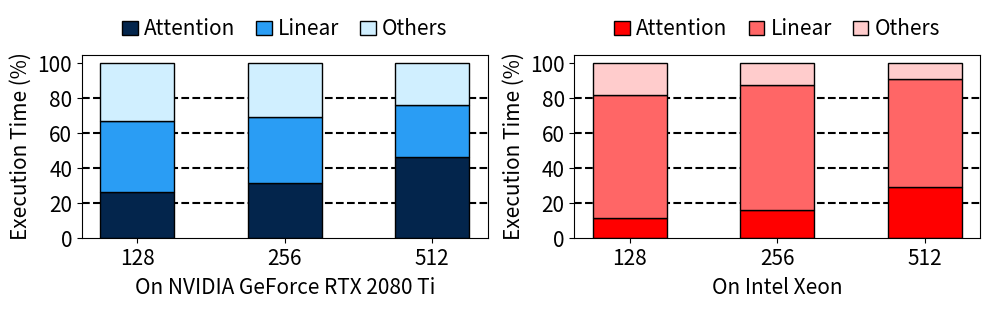

The script that saved this image:
import matplotlib.pyplot as plt
import numpy as np
import os

class AttrDict(dict):
    def __init__(self, d={}):
        super(AttrDict, self).__init__()
        for k, v in d.items():
            self.__setitem__(k, v)

    def __setitem__(self, k, v):
        if isinstance(v, dict):
            v = AttrDict(v)
        super(AttrDict, self).__setitem__(k, v)

    def __getattr__(self, k):
        try:
            return self.__getitem__(k)
        except KeyError:
            raise AttributeError(k)

    __setattr__ = __setitem__

# [redacted]
# The data sheet is generated from the script: .software/profile_cpu.sh and .software/profile_gpu.sh
# You can also run it on your machines, which may lead to slightly different percentages
lengths = [128,256,512,1024]
devices = ['gpu', 'cpu']

data = AttrDict({})
for d in devices:
    setattr(data, d, AttrDict({}))
    for l in lengths:
        getattr(data, d)[l] = AttrDict({})

# GPU        
data.gpu[128].total = 1.02
data.gpu[128].attn = 0.268
data.gpu[128].linear = 0.418
data.gpu[128].other = 0.334

data.gpu[256].total = 1.24
data.gpu[256].attn = 0.39
data.gpu[256].linear = 0.47
data.gpu[256].other = 0.38

data.gpu[512].total = 2.6
data.gpu[512].attn = 1.2
data.gpu[512].linear = 0.78
data.gpu[512].other = 0.62

data.gpu[1024].total = 1.0
data.gpu[1024].attn = 0.33
data.gpu[1024].linear = 0.33
data.gpu[1024].other = 0.33

# CPU
data.cpu[128].total = 0.319
data.cpu[128].attn = 0.036
data.cpu[128].linear = 0.226
data.cpu[128].other = 0.057

data.cpu[256].total = 0.465
data.cpu[256].attn = 0.074
data.cpu[256].linear = 0.333
data.cpu[256].other = 0.058

data.cpu[512].total = 0.692
data.cpu[512].attn = 0.204
data.cpu[512].linear = 0.427
data.cpu[512].other = 0.061

data.cpu[1024].total = 1.0
data.cpu[1024].attn = 0.33
data.cpu[1024].linear = 0.33
data.cpu[1024].other = 0.33



width = 0.5
fig, ax = plt.subplots(ncols=2,figsize=(10,4))

trunc_lengths = [str(l) for l in lengths[:3]]

all_colors = AttrDict({})
for d in devices:
    setattr(all_colors, d, AttrDict({}))
    
all_colors.gpu.attn = '#03254c'
all_colors.gpu.linear = '#2a9df4'
all_colors.gpu.other = '#d0efff'

all_colors.cpu.attn = '#FF0000'
all_colors.cpu.linear = '#FF6666'
all_colors.cpu.other = '#FFCCCC'

data.gpu.title = 'On NVIDIA GeForce RTX 2080 Ti'
data.cpu.title = 'On Intel Xeon'

for idx, d in enumerate(devices):
    ax[idx].set_ylabel('Execution Time (%)', fontsize=15)
    ax[idx].set_yticks(list(range(0,101,20)))
    ax[idx].tick_params(axis='both', labelsize=15)
    ax[idx].set_title(getattr(data, d).title, y=-0.35, fontsize=15)
    
    attn_y = np.array([])
    linear_y = np.array([])
    other_y = np.array([])
    for l in trunc_lengths:
        v = getattr(data, d)[int(l)]
        attn_y = np.append(attn_y, v.attn / v.total * 100)
        linear_y = np.append(linear_y, v.linear / v.total * 100)
        other_y = np.append(other_y ,v.other / v.total * 100)

    for line in range(20,81,20):
        ax[idx].axhline(y=line, color='black', linestyle = '--', zorder=0., label='_nolegend_')
        
    ax[idx].bar(trunc_lengths, attn_y, width=width, color=getattr(all_colors, d).attn, edgecolor='black')
    ax[idx].bar(trunc_lengths, linear_y, bottom=attn_y, width=width, color=getattr(all_colors, d).linear, edgecolor='black')
    ax[idx].bar(trunc_lengths, other_y, bottom=attn_y+linear_y, width=width, color=getattr(all_colors, d).other, edgecolor='black')

    legend = ax[idx].legend(loc='upper center', bbox_to_anchor=(0.5, 1.3),
          ncol=3, labels=['Attention', 'Linear', 'Others'],
        handlelength=0.75, fontsize=15, columnspacing=1.0, handletextpad=0.3)
    legend.get_frame().set_linewidth(0)

plt.tight_layout()
plt.show()
plt.savefig('motivation_fig3.pdf')
